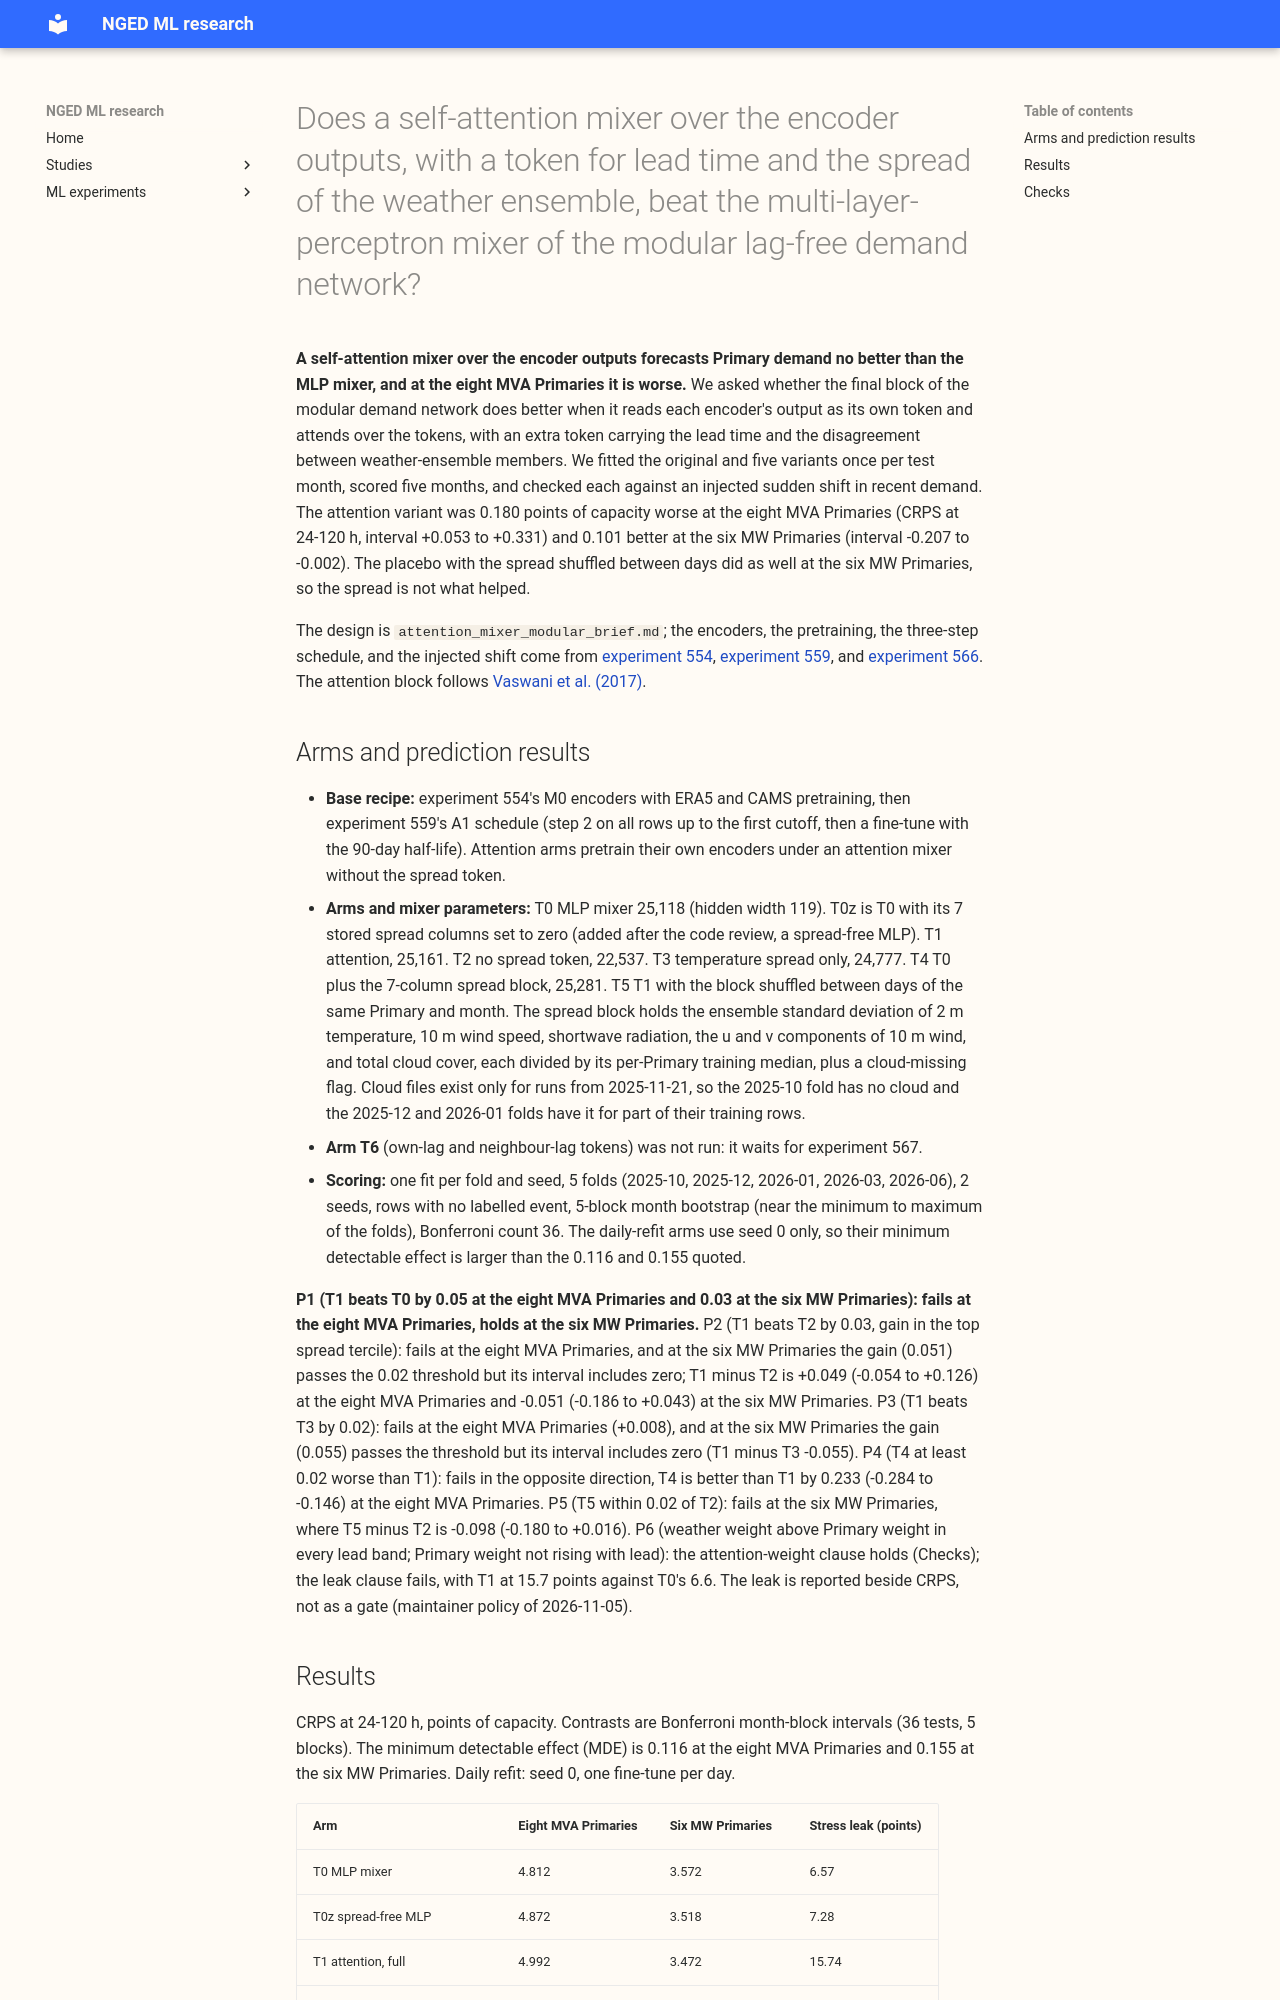

repository: openclimatefix/nged-ml-research · page: ml-experiments/00568-attention-mixer-modular-network-with-lead-and-spread-token/result/index.html · generator: mkdocs

---
id: "00568"
slug: attention-mixer-modular-network-with-lead-and-spread-token
title: >-
  Does a self-attention mixer over the encoder outputs, with a token for lead time and the spread of
  the weather ensemble, beat the multi-layer-perceptron mixer of the modular lag-free demand
  network?
theme: retraining-and-training-history
also_relevant_to:
  - weather-products-and-blending
status: finished
kind: other
protocol: demand-v2
size: >-
  complex. Stored: fine-tuned weights of the final candidate arms, step-2 weights, pretrained
  weights, forecasts, and attention weights in a private folder. More than one defensible design
  (token set, spread normalisation, how the mixer is pretrained). Spans code whose callers need a
  search (experiments 545, 554, 559, 560, 566). Serving path and degradation rule: not touched (this
  repository holds none). Cost ceiling 5 GPU-h, set by the maintainer; the brief estimates 4.5.
hypothesis: >-
  The modular network M0 of experiment 545 concatenates its encoders' outputs and feeds them to a
  multi-layer-perceptron (MLP) mixer. A self-attention mixer that reads each encoder's output as a
  separate token, plus a token built from the lead time and the ensemble spread of several weather
  variables, extracts more from the same encoders, and does so without raising the injected-shift
  or real-event leak.
prediction: >-
  Written before any fit. P1: T1 (attention, full) beats T0 (the MLP mixer on the same encoders) by
  at least 0.05 CRPS at 24-120 h at the eight MVA Primaries and by at least 0.03 at the six MW
  Primaries; fails if within 0.03
  (eight) or if the sign differs in 2 or more folds. P2: T1 beats T2 (no spread token) by at least
  0.03, with the gain concentrated in the top spread tercile; fails if within 0.02. P3: T1 beats T3
  (temperature spread alone) by at least 0.02; fails if within 0.01. P4: T4 (MLP with the same
  spread
  columns) is at least 0.02 worse than T1; fails if within 0.01 (then the spread columns, not
  attention, carry the gain). P5: T5 (shuffled-spread placebo) is within 0.02 of T2; fails if T5
  gains as much as T1. P6: T1's injected-shift leak is at most T0's plus 1.0 point of capacity, and
  the attention weight on the weather token exceeds that on the Primary token in every lead band;
  fails if the Primary token's weight rises with lead. P7 (T6, run only after experiment 567 has
  merged): T6 is within 0.04 of A-pool-24 at 24-120 h at the eight MVA Primaries and has a lower
  real-event leak
  than the MLP stack.
decision_rule: >-
  An arm passes screening if CRPS at 24-120 h at the eight MVA Primaries or at the six MW
  Primaries is at least 0.03 better than
  T0 with a Bonferroni interval excluding zero. T1 meets that rule at the six MW Primaries (0.101
  better), and the placebo T5 does as well. The injected-shift leak is reported beside the
  CRPS and
  is not a gate (maintainer policy of 2026-11-05: ideas that add performance are kept even if the
  leak
  rises slightly, and a change that helps a slice such as cold winter nights is kept if it does not
  hurt other slices by more than the minimum detectable effect). At most 3 passers get daily
  refits and the real-event leak harness of experiment
  566, where the real-event mean absorbed share is the primary leak measure and the injected 6.0
  points is a flag. The threshold of 0.03 is set by the cost of porting: attention adds a new
  network
  block and a new input group to the serving path. Bonferroni count 36 for screening (30 CRPS
  contrasts for T1 against T0, T2, T3, T4 and T5 against T2, each at 2 groups and 3 lead bands, plus
  6 for T6, which was not run), and 6 for each of the cold-night, Christmas-week, and spread-tercile
  families. Wording
  is "interval excludes zero" or "not shown".
benchmark: >-
  T0, the MLP mixer on the same encoders under the same schedule, with its parameter count raised to
  T1's within 10%; stored daily-refit M0 (experiment 545), A1 (experiment 559) and LAG-v3
  (experiment
  560) as report-only context.
row_set_id: experiment_470_intersection_v1
metric: >-
  CRPS in points of effective capacity at 24-120 h and by the seven lead bands of experiment 521 and
  0-6 h, at the eight MVA Primaries and the six signed-MW Primaries (D15 and
  D18 report-only);
  injected-shift leak in points of capacity; q01, q05, q95, q99 coverage and pinball loss.
verdict: not supported
best_arm: >-
  T4 (MLP mixer plus the multi-variable spread columns): CRPS 4.759 at the eight MVA Primaries and
  3.439 at the six MW Primaries at 24-120 h, against 4.812 and 3.572 for T0; it is the best arm at
  the eight MVA Primaries only (T5 is lower at the six MW Primaries, 3.425), and its gains over T0
  are
  inside the minimum detectable effect at both Primary groups.
headline: >-
  The attention mixer T1 is worse than the MLP mixer T0 at the eight MVA Primaries (+0.180, interval
  +0.053 to +0.331, worse in 5 of 5 folds, CRPS 4.992 against 4.812). At the six MW Primaries T1
  is better than T0 by 0.101 (interval -0.207 to -0.002), but the shuffled-spread placebo T5 gains
  as
  much (3.425), so the spread information is not the cause.
lessons: >-
  Reading the encoders as tokens did not extract more from the ensemble spread: the placebo with
  shuffled spread did as well as the real spread at both Primary groups, and an MLP given the same
  spread columns (T4) beat attention at the eight MVA Primaries. The arms that read the new spread
  block leaked an injected shift about twice as much as the arms that did not, including the
  placebo.
take_home_message: >-
  A self-attention mixer over the encoder outputs does not forecast Primary demand better than the
  simpler MLP mixer, and at the eight MVA Primaries it is worse. The attention mixer's small gain at
  the six MW Primaries also appears when the ensemble spread is shuffled between days, so it does
  not come from the
  spread.
  A next experiment could look for what the relative-spread block lets the networks do with the
  recent shift, not for a better mixer.
advice:
  - >-
    Do not replace the MLP mixer of the modular network with a self-attention mixer: it was worse at
    the eight MVA Primaries and its gain at the six MW Primaries is matched by a placebo (T1, T5).
  - >-
    Pair every spread input with a shuffled-spread placebo that keeps each day's marginal: here the
    placebo matched the gain at the six MW Primaries (T5 minus T2 was -0.098, interval includes
    zero).
  - >-
    Test an MLP given the same spread columns before crediting attention (T4 minus T1 was -0.233
    at the eight MVA Primaries).
  - >-
    A cloud-cover missing flag may act as a proxy for the date, so check that before adding it: runs
    before 2025-11-21 carry no cloud file, and the arms that read the block leaked about twice as
    much (stress leak). The explanation is untested.
production_status: not-for-production
adopted_in: none
---
